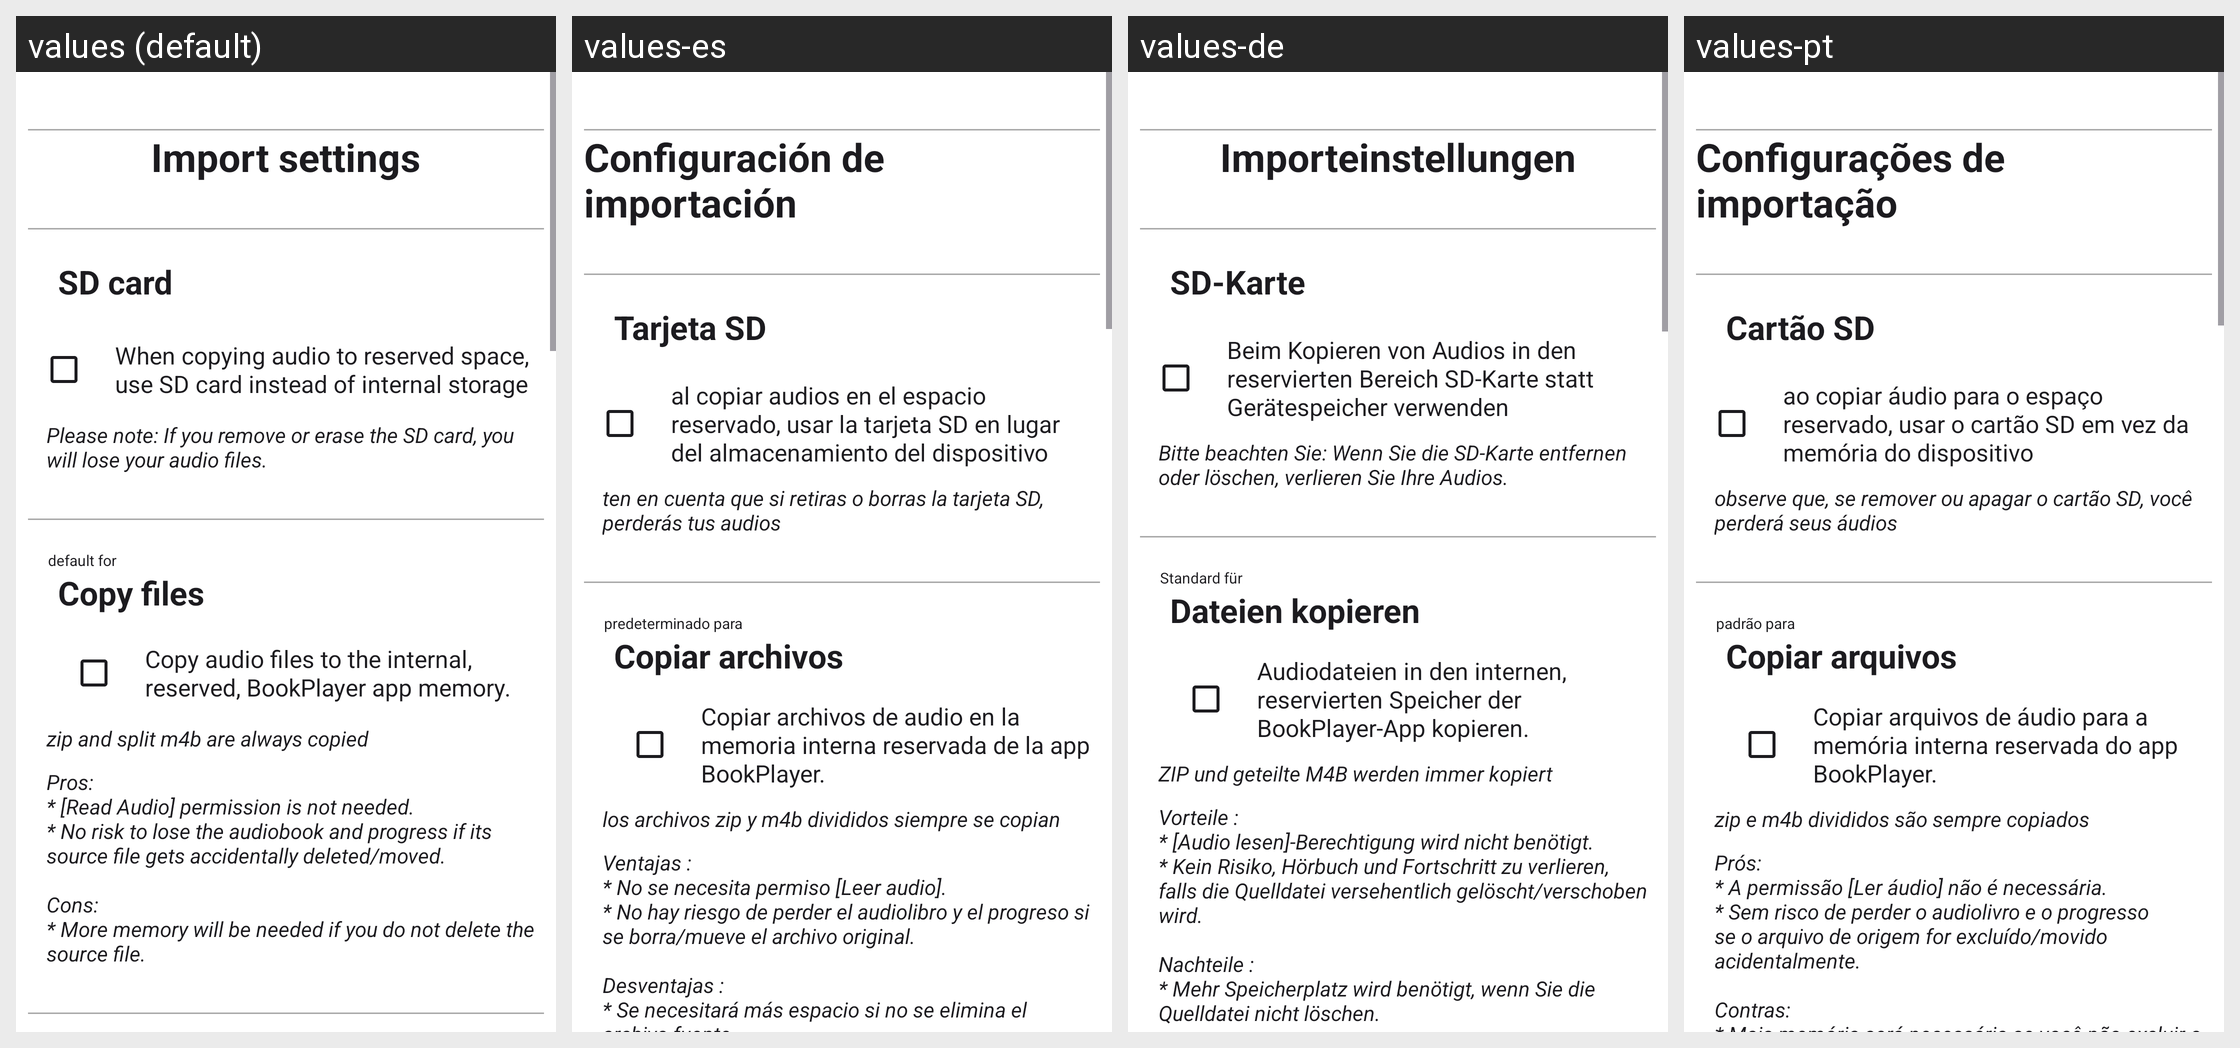

Translations of the strings shown on this Android screen, per locale in the grid:
Android screen res/layout/fragment_settings_import.xml rendered under 4 locales, left to right: values (default), values-es, values-de, values-pt. Device: Nexus 5 (rendered at 1080×1920; each locale shown at half size, 540×960, under a caption strip naming it); theme Theme.BookPlayer.
Other locales in the repository, not shown: values-ar, values-hi, values-it, values-ru, values-zh.
Strings drawn on this screen, with the default value and each locale's value (text and hints the layout hard-codes, and strings that could not be matched under every locale, appear in the picture but are not listed):

import_settings
  values: Import settings
  values-es: Configuración de importación
  values-de: Importeinstellungen
  values-pt: Configurações de importação

option_sdcard_title
  values: SD card
  values-es: Tarjeta SD
  values-de: SD-Karte
  values-pt: Cartão SD

option_sdcard_text
  values: When copying audio to reserved space, use SD card instead of internal storage
  values-es: al copiar audios en el espacio reservado, usar la tarjeta SD en lugar del almacenamiento del dispositivo
  values-de: Beim Kopieren von Audios in den reservierten Bereich SD-Karte statt Gerätespeicher verwenden
  values-pt: ao copiar áudio para o espaço reservado, usar o cartão SD em vez da memória do dispositivo

option_sdcard_text_caution
  values: Please note: If you remove or erase the SD card, you will lose your audio files.
  values-es: ten en cuenta que si retiras o borras la tarjeta SD, perderás tus audios
  values-de: Bitte beachten Sie: Wenn Sie die SD-Karte entfernen oder löschen, verlieren Sie Ihre Audios.
  values-pt: observe que, se remover ou apagar o cartão SD, você perderá seus áudios

default_for
  values: default for
  values-es: predeterminado para
  values-de: Standard für
  values-pt: padrão para

option_copy_file_title
  values: Copy files
  values-es: Copiar archivos
  values-de: Dateien kopieren
  values-pt: Copiar arquivos

option_copy_file_text
  values: Copy audio files to the internal, reserved, BookPlayer app memory.
  values-es: Copiar archivos de audio en la memoria interna reservada de la app BookPlayer.
  values-de: Audiodateien in den internen, reservierten Speicher der BookPlayer-App kopieren.
  values-pt: Copiar arquivos de áudio para a memória interna reservada do app BookPlayer.

option_copy_file_special_zip
  values: zip and split m4b are always copied
  values-es: los archivos zip y m4b divididos siempre se copian
  values-de: ZIP und geteilte M4B werden immer kopiert
  values-pt: zip e m4b divididos são sempre copiados

option_copy_file_subtitle
  values: Pros: 
      * [Read Audio] permission is not needed. 
      * No risk to lose the audiobook and progress if its source file gets accidentally deleted/moved. 
      
      Cons: 
      * More memory will be needed if you do not delete the source file.
  values-es: Ventajas : 
      * No se necesita permiso [Leer audio]. 
      * No hay riesgo de perder el audiolibro y el progreso si se borra/mueve el archivo original. 
      
      Desventajas : 
      * Se necesitará más espacio si no se elimina el archivo fuente.
  values-de: Vorteile : 
      * [Audio lesen]-Berechtigung wird nicht benötigt. 
      * Kein Risiko, Hörbuch und Fortschritt zu verlieren, falls die Quelldatei versehentlich gelöscht/verschoben wird. 
      
      Nachteile : 
      * Mehr Speicherplatz wird benötigt, wenn Sie die Quelldatei nicht löschen.
  values-pt: Prós: 
      * A permissão [Ler áudio] não é necessária. 
      * Sem risco de perder o audiolivro e o progresso se o arquivo de origem for excluído/movido acidentalmente. 
      
      Contras: 
      * Mais memória será necessária se você não excluir o arquivo de origem.
